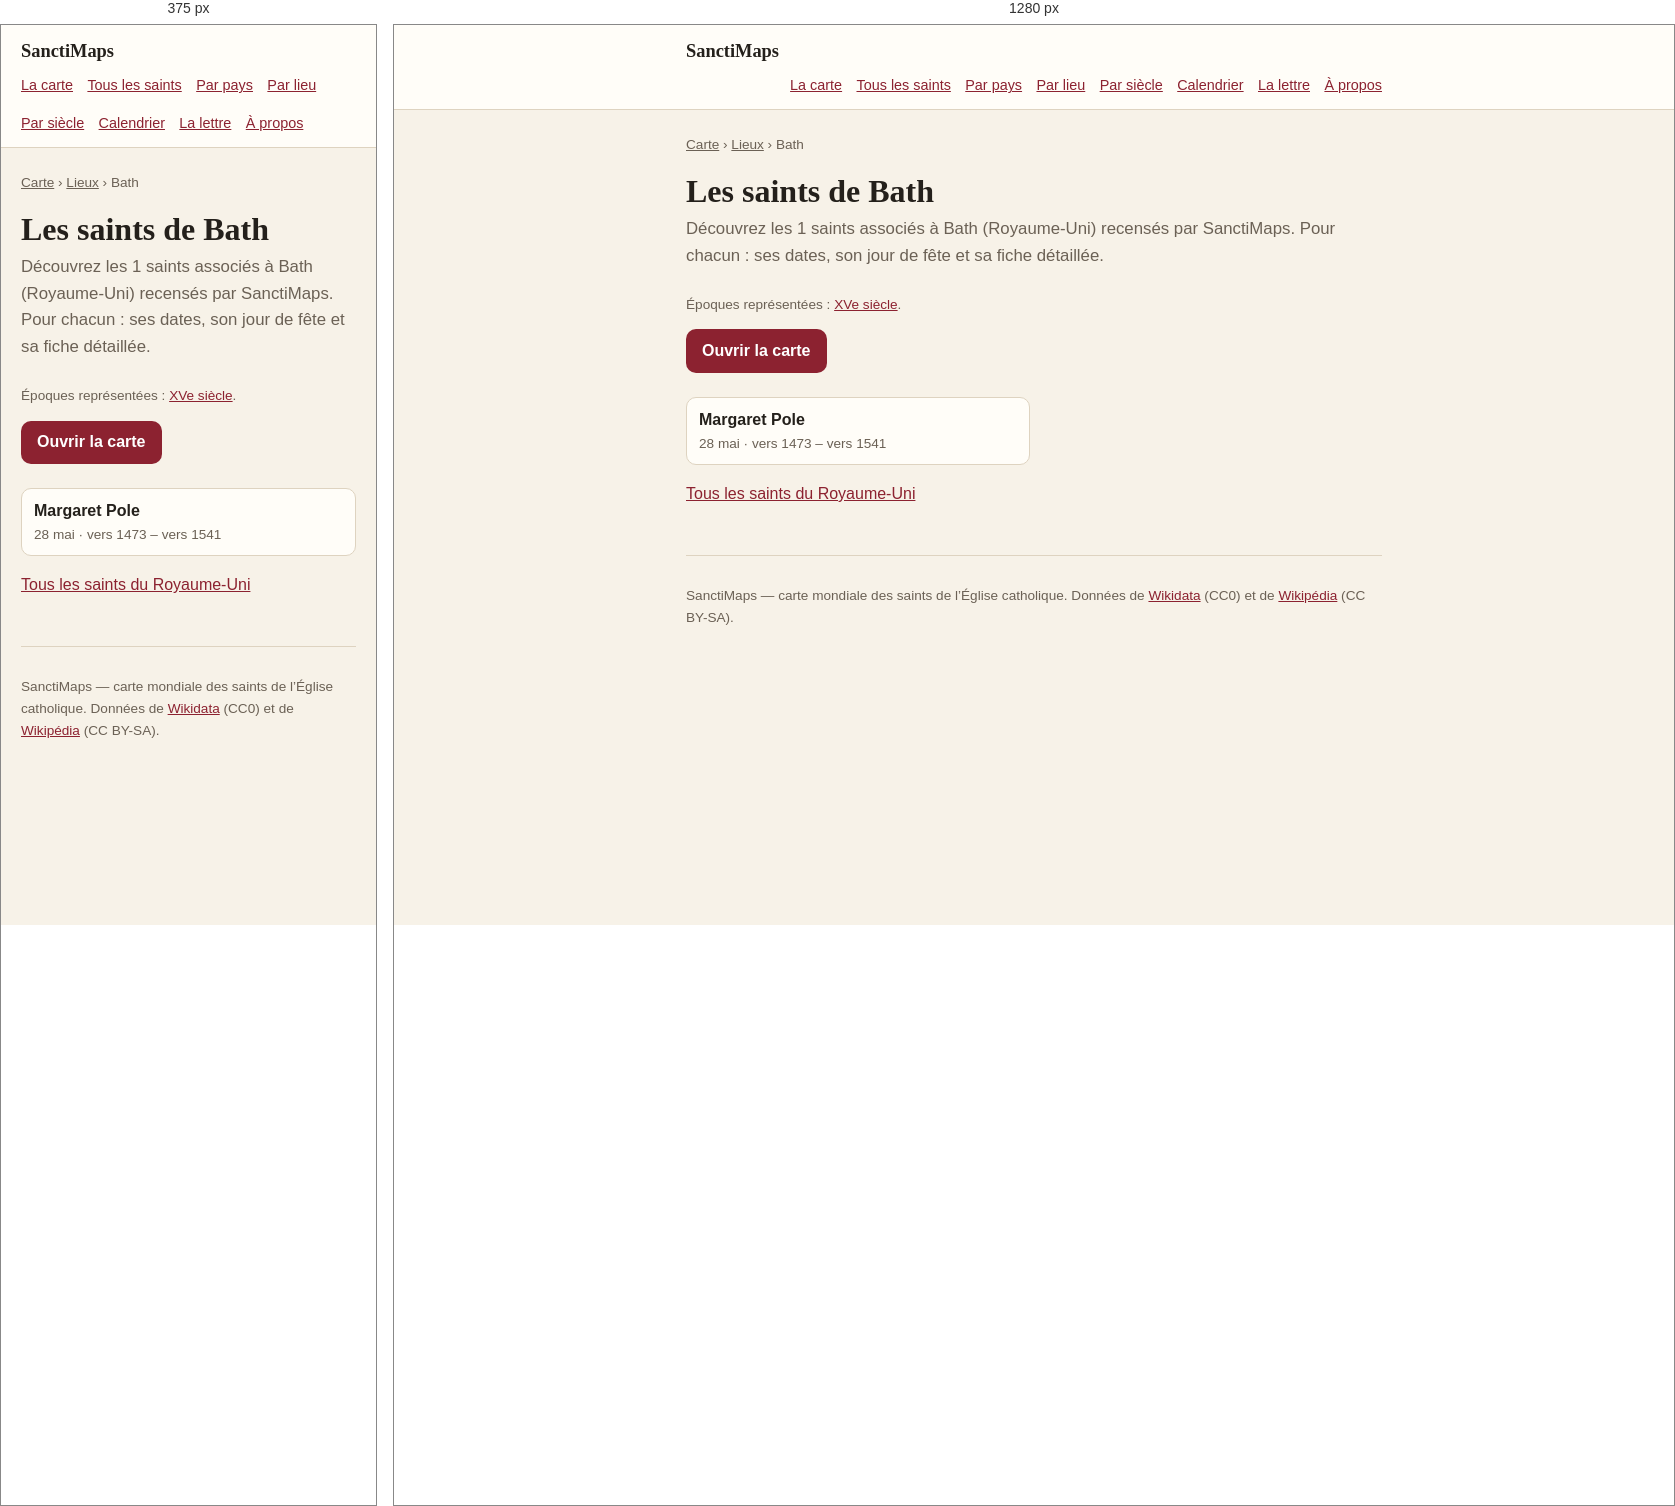
Rendered at 375 px and 1280 px, left to right.

<!-- file: index.html -->
<!doctype html>
<html lang="fr">
<head>
<meta charset="utf-8">
<meta name="viewport" content="width=device-width, initial-scale=1">
<title>Les saints de Bath — 1 saints | SanctiMaps</title>
<meta name="description" content="Les 1 saints nés de Bath (Royaume-Uni) : Margaret Pole.">
<link rel="canonical" href="https://sanctimaps.fr/lieux/bath/">
<meta property="og:type" content="article">
<meta property="og:title" content="Les saints de Bath — 1 saints | SanctiMaps">
<meta property="og:description" content="Les 1 saints nés de Bath (Royaume-Uni) : Margaret Pole.">
<meta property="og:url" content="https://sanctimaps.fr/lieux/bath/">
<meta property="og:site_name" content="SanctiMaps">
<meta name="color-scheme" content="light dark">
<link rel="icon" href="../../favicon.ico" sizes="16x16 32x32 48x48">
<link rel="icon" type="image/png" sizes="16x16" href="../../icons/icon-16.png">
<link rel="icon" type="image/png" sizes="32x32" href="../../icons/icon-32.png">
<link rel="icon" type="image/png" sizes="192x192" href="../../icons/icon-192.png">
<link rel="apple-touch-icon" sizes="180x180" href="../../icons/apple-touch-icon.png">
<link rel="manifest" href="../../site.webmanifest">
<meta name="theme-color" content="#f8eede">
<meta property="og:image" content="https://sanctimaps.fr/icons/icon-512.png">
<meta name="twitter:card" content="summary">
<link rel="alternate" type="application/atom+xml" title="SanctiMaps — le saint du jour" href="../../feed.xml">
<link rel="stylesheet" href="../../src/css/page.css">
<script>
// Le thème choisi sur la carte vaut aussi ici, et se pose avant le premier
// rendu : une page claire qui vire au sombre après coup se voit.
try {
  var saved = localStorage.getItem('sanctimaps.theme.v1');
  if (saved === 'light' || saved === 'dark') document.documentElement.setAttribute('data-theme', saved);
} catch (e) { /* sans stockage, on suit le navigateur */ }
</script>
<script type="application/ld+json">{"@context":"https://schema.org","@type":"Place","name":"Bath","address":{"@type":"PostalAddress","addressLocality":"Bath","addressCountry":"GBR"},"geo":{"@type":"GeoCoordinates","latitude":51.3814,"longitude":-2.3597},"url":"https://sanctimaps.fr/lieux/bath/"}</script>
<script type="application/ld+json">{"@context":"https://schema.org","@type":"BreadcrumbList","itemListElement":[{"@type":"ListItem","position":1,"name":"SanctiMaps","item":"https://sanctimaps.fr/"},{"@type":"ListItem","position":2,"name":"Lieux","item":"https://sanctimaps.fr/lieux/"},{"@type":"ListItem","position":3,"name":"Les saints de Bath","item":"https://sanctimaps.fr/lieux/bath/"}]}</script>
<script type="application/ld+json">{"@context":"https://schema.org","@type":"ItemList","numberOfItems":1,"itemListElement":[{"@type":"ListItem","position":1,"name":"Margaret Pole","url":"https://sanctimaps.fr/saints/margaret-pole/"}]}</script>
</head>
<body>
<header class="top">
  <div class="top__in">
    <a class="top__brand" href="../../index.html">SanctiMaps</a>
    <nav class="top__nav">
      <a href="../../index.html">La carte</a>
      <a href="../../saints/">Tous les saints</a>
      <a href="../../pays/">Par pays</a>
      <a href="../../lieux/">Par lieu</a>
      <a href="../../epoques/">Par siècle</a>
      <a href="../../calendrier/">Calendrier</a>
      <a href="../../lettre/">La lettre</a>
      <a href="../../a-propos/">À propos</a>
    </nav>
  </div>
</header>
<div class="wrap">
<nav class="crumbs"><a href="../../index.html">Carte</a> › <a href="../">Lieux</a> › Bath</nav>
<h1>Les saints de Bath</h1>
<p class="lede">Découvrez les 1 saints associés à Bath (Royaume-Uni) recensés par SanctiMaps. Pour chacun : ses dates, son jour de fête et sa fiche détaillée.</p>
<p class="note">Époques représentées : <a href="../../epoques/15e-siecle/">XVe siècle</a>.</p>

<a class="go" href="../../index.html">Ouvrir la carte</a>
<ul class="cards">
  <li><a href="../../saints/margaret-pole/"><b>Margaret Pole</b><span>28 mai · vers 1473 – vers 1541</span></a></li>
</ul>
<p><a href="../../pays/royaume-uni/">Tous les saints du Royaume-Uni</a></p>
<footer class="foot">
  <p>SanctiMaps — carte mondiale des saints de l’Église catholique.
  Données de <a href="https://www.wikidata.org/" rel="noreferrer">Wikidata</a> (CC0)
  et de <a href="https://fr.wikipedia.org/" rel="noreferrer">Wikipédia</a> (CC BY-SA).</p>
</footer>
</div>
</body>
</html>


/* @media block from page.css */
@media (max-width: 34rem) {
  .plain { columns: 1; }
}